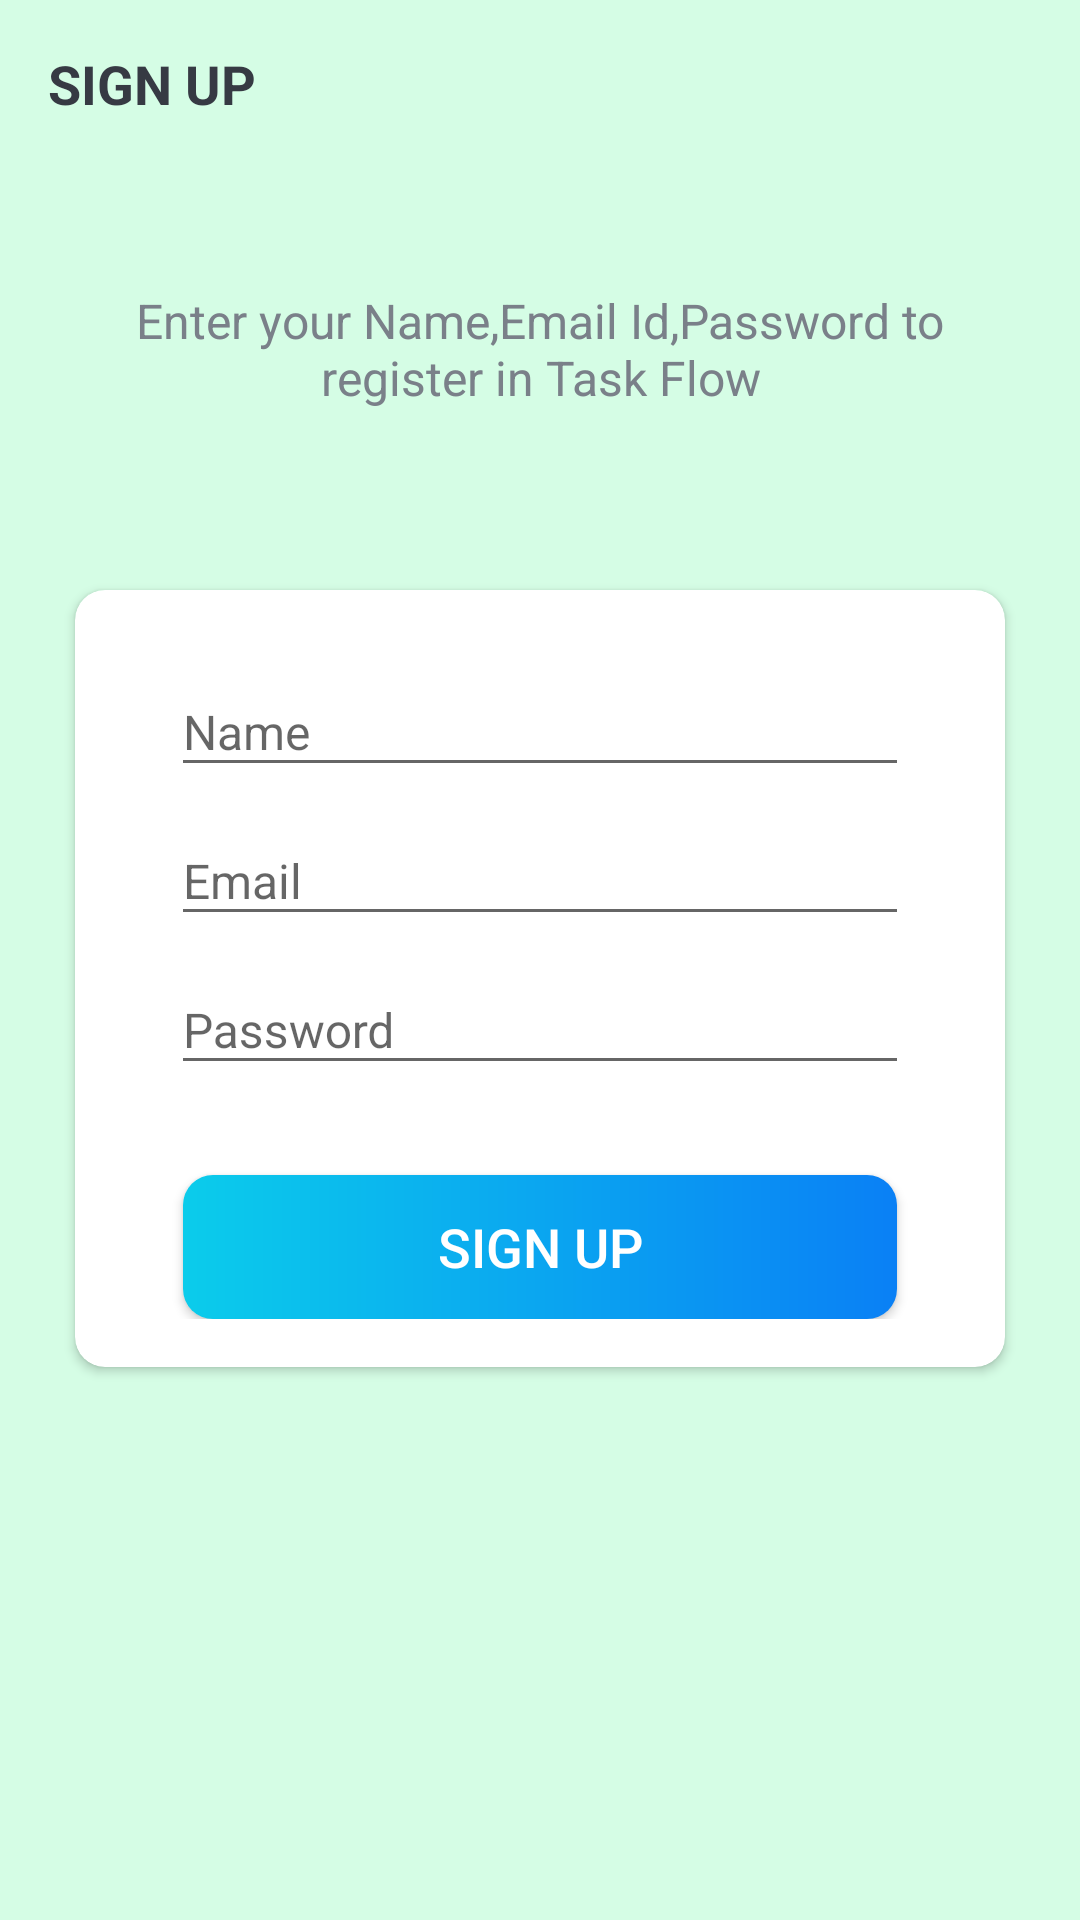

Write the Android layout XML for this screen, with the resource values it uses.
<!-- AndroidManifest.xml: activity theme AppTheme.NoActionBar -->
<!-- res/layout/activity_sign_up.xml -->
<?xml version="1.0" encoding="utf-8"?>
<LinearLayout
    xmlns:android="http://schemas.android.com/apk/res/android"
    xmlns:app="http://schemas.android.com/apk/res-auto"
    xmlns:tools="http://schemas.android.com/tools"
    android:layout_width="match_parent"
    android:layout_height="match_parent"
    android:background="@drawable/backwallblue"
    android:orientation="vertical"
    tools:context=".activities.SignUpActivity">
    
    <androidx.appcompat.widget.Toolbar
        android:id="@+id/toolbar_sign_up_activity"
        android:layout_width="match_parent"
        android:layout_height="?attr/actionBarSize">
        <TextView
            android:id="@+id/tv_title_sign_up"
            android:layout_width="match_parent"
            android:layout_height="match_parent"
            android:gravity="center_vertical"
            android:text="@string/sign_up"
            android:textColor="@color/primary_text_color"
            android:textSize="@dimen/toolbar_title_text_size"
            android:textStyle="bold"/>

    </androidx.appcompat.widget.Toolbar>

    <LinearLayout
        android:layout_width="match_parent"
        android:layout_height="match_parent"
        android:layout_gravity="center"
        android:layout_marginTop="@dimen/authentication_screen_content_marginTop"
        android:orientation="vertical">

        <TextView
            android:layout_width="match_parent"
            android:layout_height="wrap_content"
            android:layout_marginStart="@dimen/authentication_screen_marginStartEnd"
            android:layout_marginEnd="@dimen/authentication_screen_marginStartEnd"
            android:gravity="center"
            android:text="@string/sign_up_description_text"
            android:textColor="@color/secondary_text_color"
            android:textSize="@dimen/authentication_description_text_size" />

        <androidx.cardview.widget.CardView
            android:layout_width="match_parent"
            android:layout_height="wrap_content"
            android:layout_marginStart="@dimen/authentication_screen_marginStartEnd"
            android:layout_marginTop="@dimen/authentication_screen_card_view_marginTop"
            android:layout_marginEnd="@dimen/authentication_screen_marginStartEnd"
            android:elevation="@dimen/card_view_elevation"
            app:cardCornerRadius="@dimen/card_view_corner_radius">

            <LinearLayout
                android:layout_width="match_parent"
                android:layout_height="wrap_content"
                android:orientation="vertical"
                android:padding="@dimen/card_view_layout_content_padding">

                <com.google.android.material.textfield.TextInputLayout
                    android:layout_width="match_parent"
                    android:layout_height="wrap_content"
                    android:layout_marginStart="@dimen/authentication_screen_til_marginStartEnd"
                    android:layout_marginEnd="@dimen/authentication_screen_til_marginStartEnd">
                    <androidx.appcompat.widget.AppCompatEditText
                        android:id="@+id/et_name"
                        android:layout_width="match_parent"
                        android:layout_height="wrap_content"
                        android:hint="@string/name"
                        android:inputType="textPersonName"
                        android:textSize="@dimen/et_text_size"/>

                </com.google.android.material.textfield.TextInputLayout>

                <com.google.android.material.textfield.TextInputLayout
                    android:layout_width="match_parent"
                    android:layout_height="wrap_content"
                    android:layout_marginStart="@dimen/authentication_screen_til_marginStartEnd"
                    android:layout_marginEnd="@dimen/authentication_screen_til_marginStartEnd">
                    <androidx.appcompat.widget.AppCompatEditText
                        android:id="@+id/et_email"
                        android:layout_width="match_parent"
                        android:layout_height="wrap_content"
                        android:hint="@string/email"
                        android:inputType="textEmailAddress"
                        android:textSize="@dimen/et_text_size"/>

                </com.google.android.material.textfield.TextInputLayout>

                <com.google.android.material.textfield.TextInputLayout
                    android:layout_width="match_parent"
                    android:layout_height="wrap_content"
                    android:layout_marginStart="@dimen/authentication_screen_til_marginStartEnd"
                    android:layout_marginEnd="@dimen/authentication_screen_til_marginStartEnd">
                    <androidx.appcompat.widget.AppCompatEditText
                        android:id="@+id/et_password"
                        android:layout_width="match_parent"
                        android:layout_height="wrap_content"
                        android:hint="@string/password"
                        android:inputType="textPassword"
                        android:textSize="16sp"/>

                </com.google.android.material.textfield.TextInputLayout>

    <Button
        android:id="@+id/btn_sign_up"
        android:layout_width="match_parent"
        android:layout_height="wrap_content"
        android:layout_gravity="center"
        android:layout_marginStart="@dimen/btn_marginStartEnd"
        android:layout_marginTop="@dimen/sign_up_screen_btn_marginTop"
        android:layout_marginEnd="@dimen/btn_marginStartEnd"
        android:background="@drawable/shape_button_rounded"
        android:gravity="center"
        android:paddingTop="@dimen/btn_paddingTopBottom"
        android:paddingBottom="@dimen/btn_paddingTopBottom"
        android:text="@string/sign_up"
        android:textColor="@android:color/white"
        android:textSize="@dimen/btn_text_size"/>


            </LinearLayout>


        </androidx.cardview.widget.CardView>
        
    </LinearLayout>

</LinearLayout>
<!-- resources referenced by this layout -->
<resources>
  <color name="primary_text_color">#363A43</color>
  <color name="secondary_text_color">#7A8089</color>
  <dimen name="authentication_description_text_size">16sp</dimen>
  <dimen name="authentication_screen_card_view_marginTop">60dp</dimen>
  <dimen name="authentication_screen_content_marginTop">40dp</dimen>
  <dimen name="authentication_screen_marginStartEnd">25dp</dimen>
  <dimen name="authentication_screen_til_marginStartEnd">16dp</dimen>
  <dimen name="btn_marginStartEnd">20dp</dimen>
  <dimen name="btn_paddingTopBottom">8dp</dimen>
  <dimen name="btn_text_size">18sp</dimen>
  <dimen name="card_view_corner_radius">10dp</dimen>
  <dimen name="card_view_elevation">10dp</dimen>
  <dimen name="card_view_layout_content_padding">16dp</dimen>
  <dimen name="et_text_size">16sp</dimen>
  <dimen name="sign_up_screen_btn_marginTop">30dp</dimen>
  <dimen name="toolbar_title_text_size">18sp</dimen>
  <!-- drawable backwallblue: jpeg bitmap (drawable-v24, 1042 bytes) -->
  <!-- drawable shape_button_rounded (drawable) -->
  <?xml version="1.0" encoding="utf-8"?>
  <shape xmlns:android="http://schemas.android.com/apk/res/android"
      android:shape="rectangle">
      <gradient
          android:angle="360"
          android:startColor="#0BCCEB"
          android:endColor="#0A80F5"
          android:type="linear">
      </gradient>
      <corners android:radius="10dp"></corners>
  
  </shape>
  <string name="email">Email</string>
  <string name="name">Name</string>
  <string name="password">Password</string>
  <string name="sign_up">SIGN UP</string>
  <string name="sign_up_description_text">Enter your Name,Email Id,Password to register in Task Flow</string>
  <style name="AppTheme.NoActionBar">
          <item name="windowActionBar">false</item>
          <item name="windowNoTitle">true</item>
      </style>
</resources>
